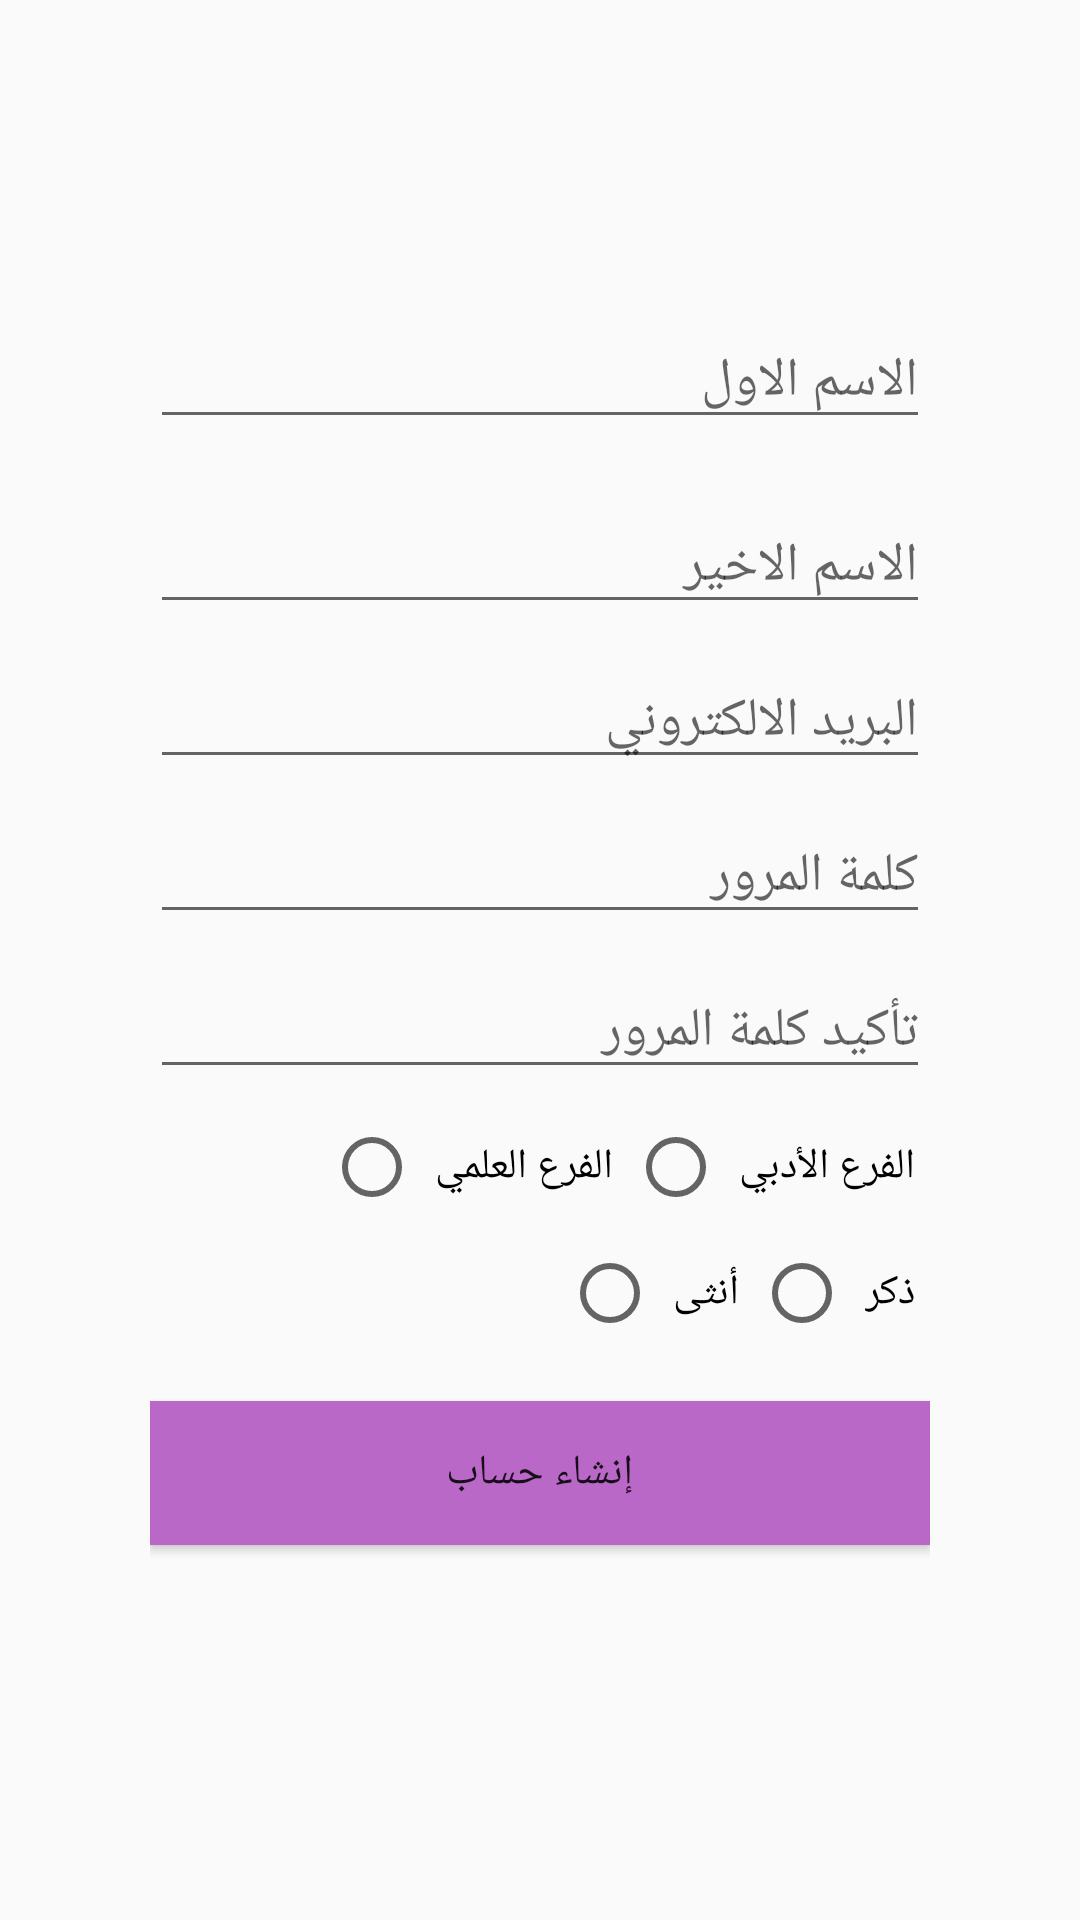

The Android layout XML behind this screen, and the referenced resources:
<!-- AndroidManifest.xml: application theme AppTheme -->
<!-- res/layout/activity_rgister.xml -->
<?xml version="1.0" encoding="utf-8"?>
<LinearLayout xmlns:android="http://schemas.android.com/apk/res/android"
    xmlns:tools="http://schemas.android.com/tools"
    android:layout_width="match_parent"
    android:layout_height="match_parent"
    android:orientation="vertical"
    android:gravity="center"
    android:padding="50dp"
    android:textDirection="rtl"
    tools:context="com.example.lenovo.myapplication.RgisterActivity">

    <EditText
        android:layout_width="match_parent"
        android:layout_height="wrap_content"
        android:id="@+id/etFNmae"
        android:hint="الاسم الاول"

        android:layout_marginBottom="20dp"
        />
    <EditText
        android:layout_width="match_parent"
        android:layout_height="wrap_content"
        android:id="@+id/etLNmae"
        android:hint="الاسم الاخير"
        android:layout_marginBottom="10dp"
        />
    <EditText
        android:layout_width="match_parent"
        android:layout_height="wrap_content"
        android:id="@+id/etEmail"
        android:hint="البريد الالكتروني"
        android:drawablePadding="10dp"
        android:layout_marginBottom="10dp"
        android:inputType="textEmailAddress"
        />
    <EditText
        android:layout_width="match_parent"
        android:layout_height="wrap_content"
        android:id="@+id/etPassword"
        android:hint="كلمة المرور"
        android:inputType="textPassword"
        android:gravity="right"
        android:layout_marginBottom="10dp"
        />
    <EditText
        android:layout_width="match_parent"
        android:layout_height="wrap_content"
        android:id="@+id/etConfirmation"
        android:hint="تأكيد كلمة المرور"
        android:inputType="textPassword"
        android:gravity="right"
        android:layout_marginBottom="10dp"
        />
    <RadioGroup
        android:id="@+id/section"
        android:layout_width="match_parent"
        android:layout_height="wrap_content"
        android:orientation="horizontal"
        android:gravity="right"
        android:textDirection="rtl"
        android:layout_marginBottom="10dp"
        >

        <RadioButton
            android:id="@+id/sientific"
            android:layout_width="wrap_content"
            android:layout_height="wrap_content"
            android:text="الفرع العلمي"
            android:padding="5dp"/>

        <RadioButton
            android:id="@+id/literary"
            android:layout_width="wrap_content"
            android:layout_height="wrap_content"
            android:text="الفرع الأدبي"
            android:padding="5dp"
            />

    </RadioGroup>
    <RadioGroup
        android:id="@+id/sex"
        android:layout_width="match_parent"
        android:layout_height="wrap_content"
        android:orientation="horizontal"
        android:gravity="right"
        android:textDirection="rtl"
        android:layout_marginBottom="20dp"
        >

        <RadioButton
            android:id="@+id/female"
            android:layout_width="wrap_content"
            android:layout_height="wrap_content"
            android:text="أنثى"
            android:padding="5dp"/>

        <RadioButton
            android:id="@+id/male"
            android:layout_width="wrap_content"
            android:layout_height="wrap_content"
            android:text="ذكر"
            android:padding="5dp"
            />
    </RadioGroup>
    <Button
        android:layout_width="match_parent"
        android:layout_height="wrap_content"
        android:id="@+id/btnRegister"
        android:text="إنشاء حساب"
        android:background="@color/ColorApp"
        android:layout_marginBottom="20dp"/>



</LinearLayout>
<!-- resources referenced by this layout -->
<resources>
  <color name="ColorApp">#BA68C8</color>
  <style name="AppTheme" parent="Theme.AppCompat.Light">
          
          <item name="colorPrimary">@color/ColorApp</item>
          <item name="colorPrimaryDark">@color/ColorApp</item>
          <item name="colorAccent">@color/ColorApp</item>
      </style>
</resources>
